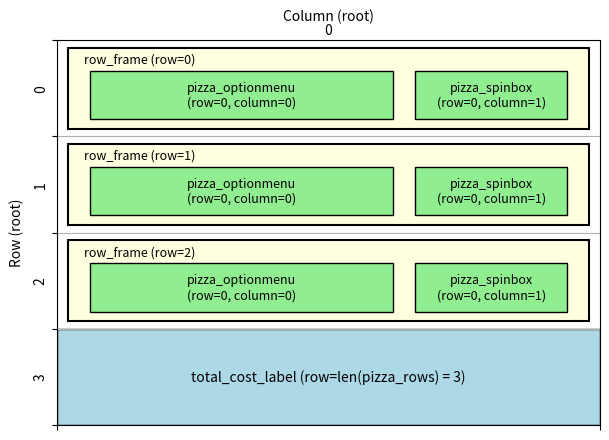

Generate this figure with matplotlib:
import matplotlib.pyplot as plt
import matplotlib.patches as patches

# Create a figure and axis
fig, ax = plt.subplots(figsize=(7, 5))

# The root window uses 1 column and 4 rows
ax.set_xlim(0, 1)  # Number of columns in root
ax.set_ylim(0, 4)  # Number of rows in root

# Set ticks at the edges (for grid lines)
ax.set_xticks([0, 1])
ax.set_yticks(range(5))

# Set the tick labels (offset manually)
ax.text(0.5, -0.1, "0", ha='center', va='center', transform=ax.transData)  # X label
for j in range(4):
    ax.text(-0.03, j + 0.5, str(j), ha='center', va='center', transform=ax.transData, rotation=90)  # Y labels

# Add grid lines
ax.grid(True)

# Rows 0, 1 and 2 each hold a row_frame.
# Inside each row_frame there is its own grid: the OptionMenu in column 0 and the Spinbox in column 1.
for i in range(3):
    frame = patches.Rectangle((0.02, i + 0.08), 0.96, 0.84, linewidth=1.5,
                              edgecolor='black', facecolor='lightyellow')
    ax.add_patch(frame)
    ax.text(0.05, i + 0.2, f"row_frame (row={i})", ha='left', va='center', fontsize=9)
    option = patches.Rectangle((0.06, i + 0.32), 0.56, 0.5, linewidth=1,
                               edgecolor='black', facecolor='lightgreen')
    spin = patches.Rectangle((0.66, i + 0.32), 0.28, 0.5, linewidth=1,
                             edgecolor='black', facecolor='lightgreen')
    ax.add_patch(option)
    ax.add_patch(spin)
    ax.text(0.34, i + 0.57, "pizza_optionmenu\n(row=0, column=0)", ha='center', va='center', fontsize=9)
    ax.text(0.80, i + 0.57, "pizza_spinbox\n(row=0, column=1)", ha='center', va='center', fontsize=9)

# Row 3 holds the total cost label
label = patches.Rectangle((0, 3), 1, 1, linewidth=1, edgecolor='black', facecolor='lightblue')
ax.add_patch(label)
ax.text(0.5, 3.5, "total_cost_label (row=len(pizza_rows) = 3)", ha='center', va='center')

# Move the xlabel to the top
ax.xaxis.set_label_coords(0.5, 1.08)  # Centered above the axis
plt.xlabel('Column (root)')

# Move the ylabel to the left side
ax.yaxis.set_label_coords(-0.06, 0.5)  # Slightly left of the axis
plt.ylabel('Row (root)')

# Invert y-axis for correct orientation
plt.gca().invert_yaxis()

# Hide original tick labels
ax.set_xticklabels([])
ax.set_yticklabels([])

# Show the plot
plt.show()
